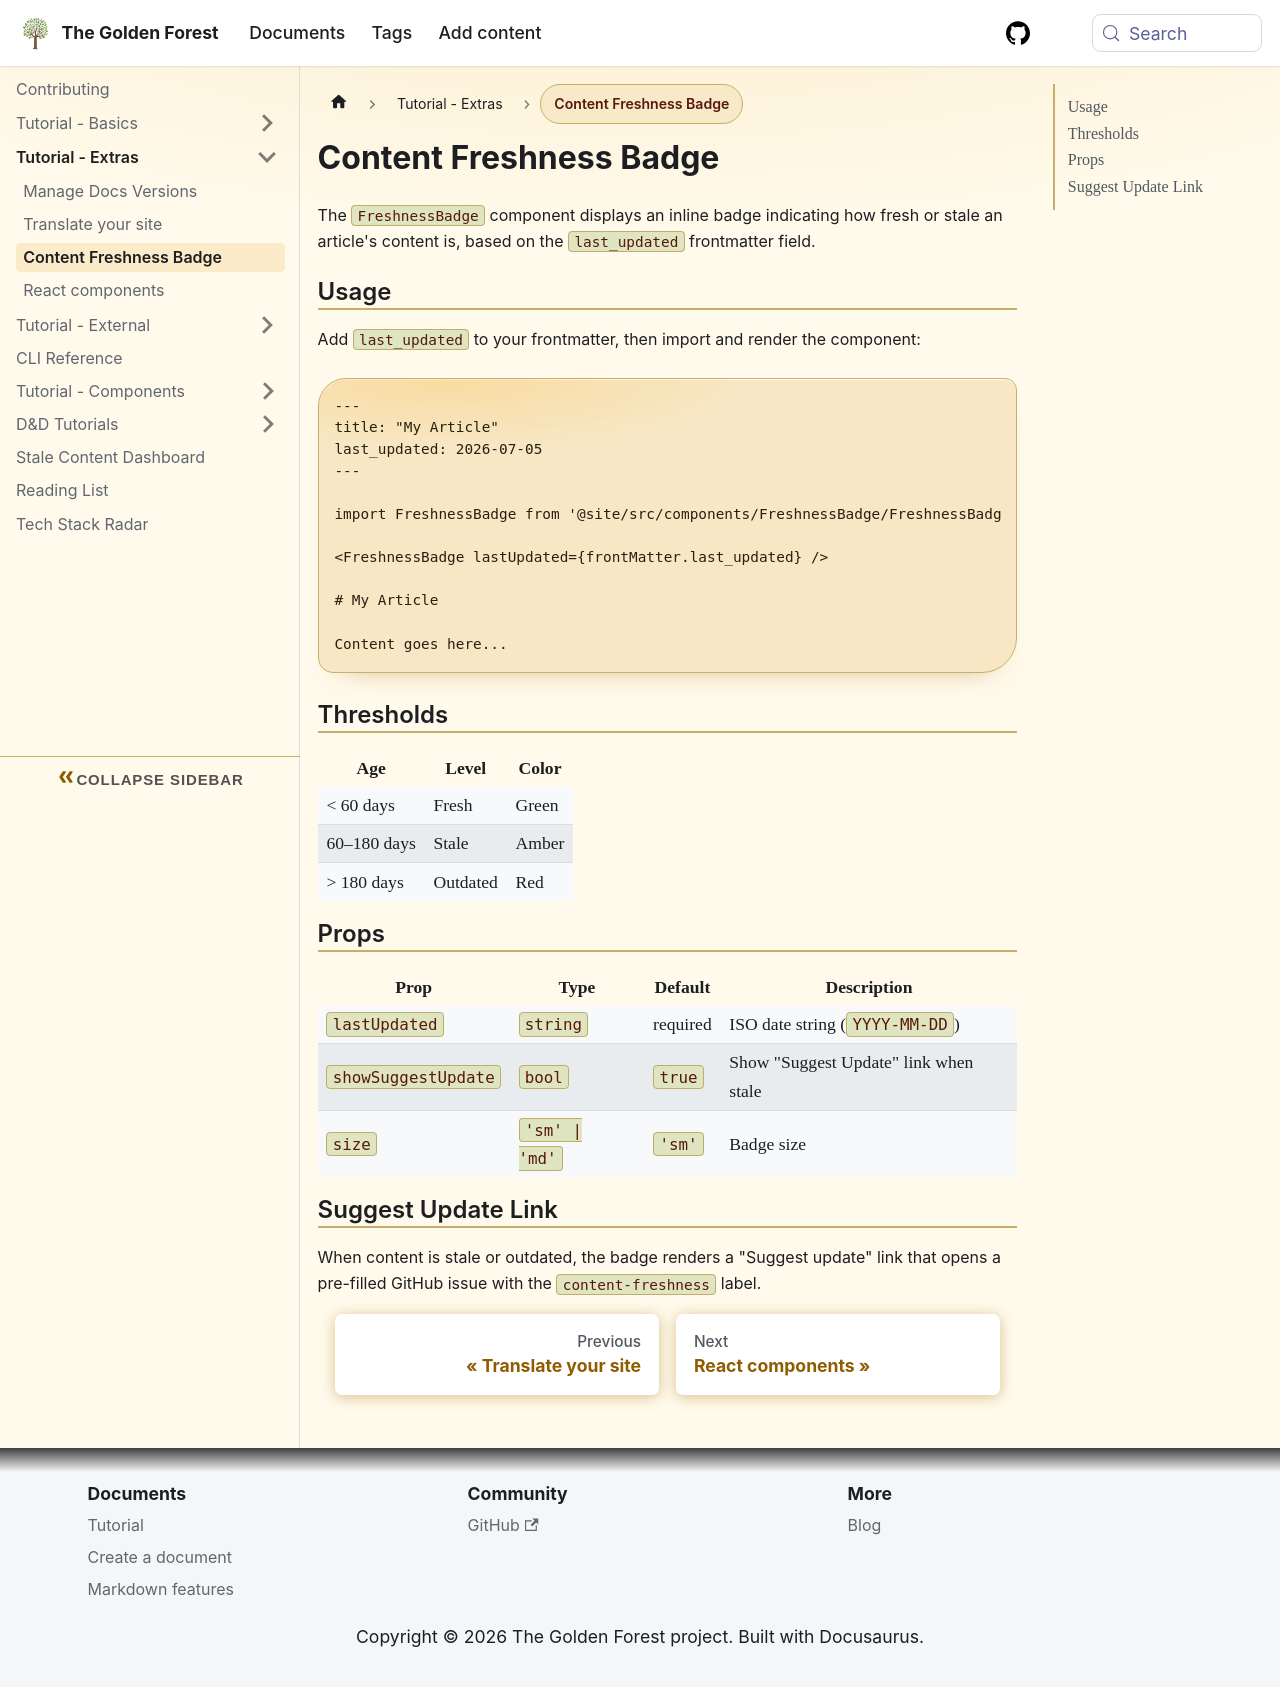

repository: sdelrio/golden-forest · page: pr-preview/pr-388/tutorial/tutorial-extras/freshness-badge/index.html · generator: docusaurus

---
sidebar_position: 4
---

# Content Freshness Badge

The `FreshnessBadge` component displays an inline badge indicating how fresh or stale an article's content is, based on the `last_updated` frontmatter field.

## Usage

Add `last_updated` to your frontmatter, then import and render the component:

```mdx
---
title: "My Article"
last_updated: 2026-07-05
---

import FreshnessBadge from '@site/src/components/FreshnessBadge/FreshnessBadge';

<FreshnessBadge lastUpdated={frontMatter.last_updated} />

# My Article

Content goes here...
```

## Thresholds

| Age | Level | Color |
|-----|-------|-------|
| &lt; 60 days | Fresh | Green |
| 60–180 days | Stale | Amber |
| &gt; 180 days | Outdated | Red |

## Props

| Prop | Type | Default | Description |
|------|------|---------|-------------|
| `lastUpdated` | `string` | **required** | ISO date string (`YYYY-MM-DD`) |
| `showSuggestUpdate` | `bool` | `true` | Show "Suggest Update" link when stale |
| `size` | `'sm' \| 'md'` | `'sm'` | Badge size |

## Suggest Update Link

When content is stale or outdated, the badge renders a "Suggest update" link that opens a pre-filled GitHub issue with the `content-freshness` label.
